Photos from the image-classification dataset "dataset" in the GitHub repository gabrieldgf4/insect-leaf-predation-dataset. Its 5 classes are: caterpillar, gastropod, grasshopper, green cow, healthy leaf.

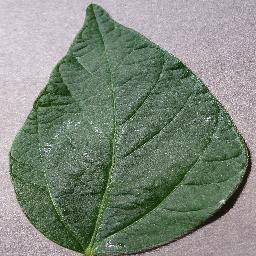
Label: healthy leaf

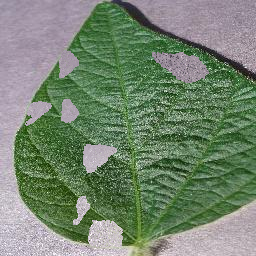
Label: caterpillar

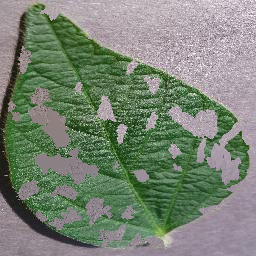
Label: gastropod

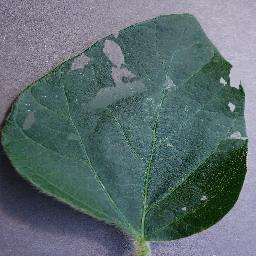
Label: green cow

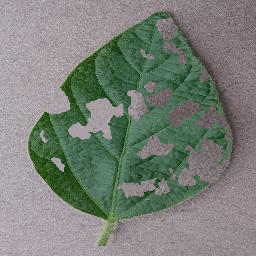
Label: grasshopper

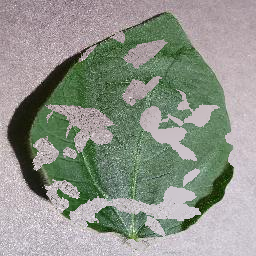
Label: green cow
